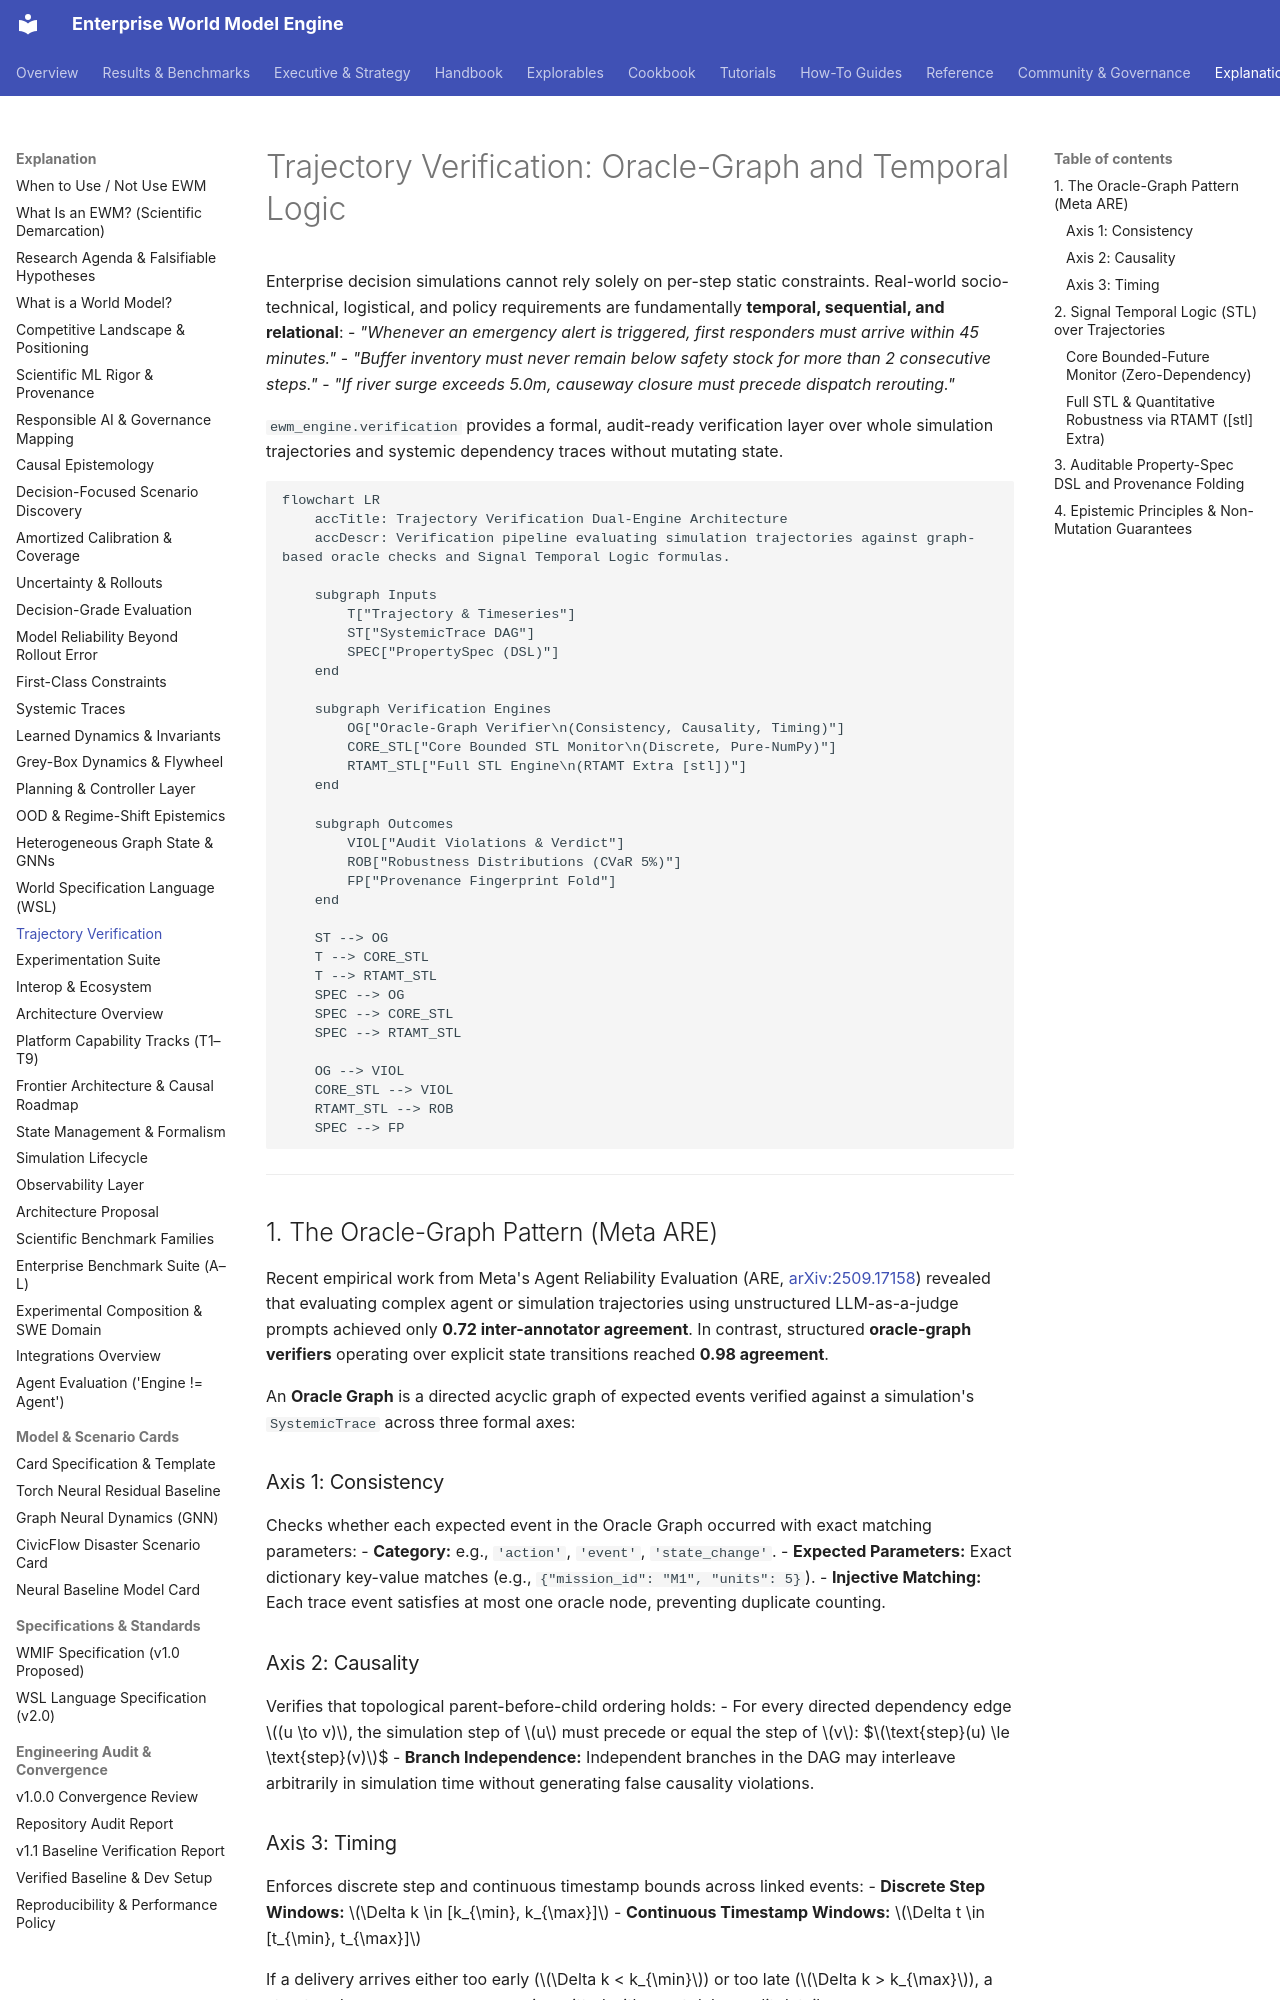

repository: vfcarida/Enterprise-World-Model-Engine · page: concepts/verification/index.html · generator: mkdocs

# Trajectory Verification: Oracle-Graph and Temporal Logic

Enterprise decision simulations cannot rely solely on per-step static constraints. Real-world socio-technical, logistical, and policy requirements are fundamentally **temporal, sequential, and relational**:
- *"Whenever an emergency alert is triggered, first responders must arrive within 45 minutes."*
- *"Buffer inventory must never remain below safety stock for more than 2 consecutive steps."*
- *"If river surge exceeds 5.0m, causeway closure must precede dispatch rerouting."*

`ewm_engine.verification` provides a formal, audit-ready verification layer over whole simulation trajectories and systemic dependency traces without mutating state.

```mermaid
flowchart LR
    accTitle: Trajectory Verification Dual-Engine Architecture
    accDescr: Verification pipeline evaluating simulation trajectories against graph-based oracle checks and Signal Temporal Logic formulas.

    subgraph Inputs
        T["Trajectory & Timeseries"]
        ST["SystemicTrace DAG"]
        SPEC["PropertySpec (DSL)"]
    end

    subgraph Verification Engines
        OG["Oracle-Graph Verifier\n(Consistency, Causality, Timing)"]
        CORE_STL["Core Bounded STL Monitor\n(Discrete, Pure-NumPy)"]
        RTAMT_STL["Full STL Engine\n(RTAMT Extra [stl])"]
    end

    subgraph Outcomes
        VIOL["Audit Violations & Verdict"]
        ROB["Robustness Distributions (CVaR 5%)"]
        FP["Provenance Fingerprint Fold"]
    end

    ST --> OG
    T --> CORE_STL
    T --> RTAMT_STL
    SPEC --> OG
    SPEC --> CORE_STL
    SPEC --> RTAMT_STL

    OG --> VIOL
    CORE_STL --> VIOL
    RTAMT_STL --> ROB
    SPEC --> FP
```

---

## 1. The Oracle-Graph Pattern (Meta ARE)

Recent empirical work from Meta's Agent Reliability Evaluation (ARE, [arXiv:2509.17158](https://arxiv.org/abs/2509.17158)) revealed that evaluating complex agent or simulation trajectories using unstructured LLM-as-a-judge prompts achieved only **0.72 inter-annotator agreement**. In contrast, structured **oracle-graph verifiers** operating over explicit state transitions reached **0.98 agreement**.

An **Oracle Graph** is a directed acyclic graph of expected events verified against a simulation's `SystemicTrace` across three formal axes:

### Axis 1: Consistency
Checks whether each expected event in the Oracle Graph occurred with exact matching parameters:
- **Category:** e.g., `'action'`, `'event'`, `'state_change'`.
- **Expected Parameters:** Exact dictionary key-value matches (e.g., `{"mission_id": "M1", "units": 5}`).
- **Injective Matching:** Each trace event satisfies at most one oracle node, preventing duplicate counting.

### Axis 2: Causality
Verifies that topological parent-before-child ordering holds:
- For every directed dependency edge $(u \to v)$, the simulation step of $u$ must precede or equal the step of $v$:
  $$\text{step}(u) \le \text{step}(v)$$
- **Branch Independence:** Independent branches in the DAG may interleave arbitrarily in simulation time without generating false causality violations.

### Axis 3: Timing
Enforces discrete step and continuous timestamp bounds across linked events:
- **Discrete Step Windows:** $\Delta k \in [k_{\min}, k_{\max}]$
- **Continuous Timestamp Windows:** $\Delta t \in [t_{\min}, t_{\max}]$

If a delivery arrives either too early ($\Delta k < k_{\min}$) or too late ($\Delta k > k_{\max}$), a structured `VerificationViolation` is emitted with exact delay audit details.

---
